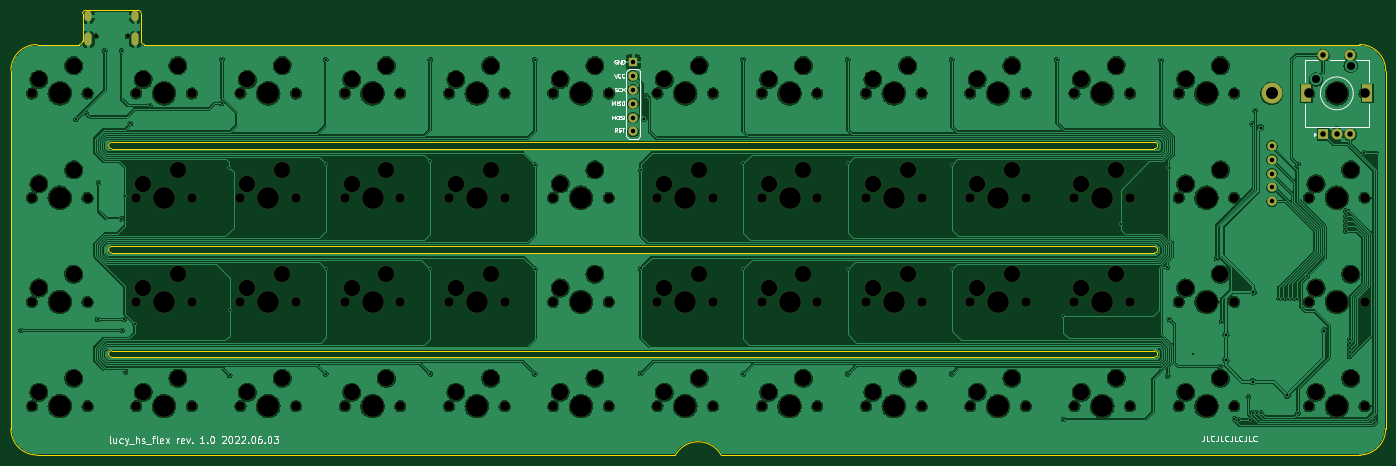
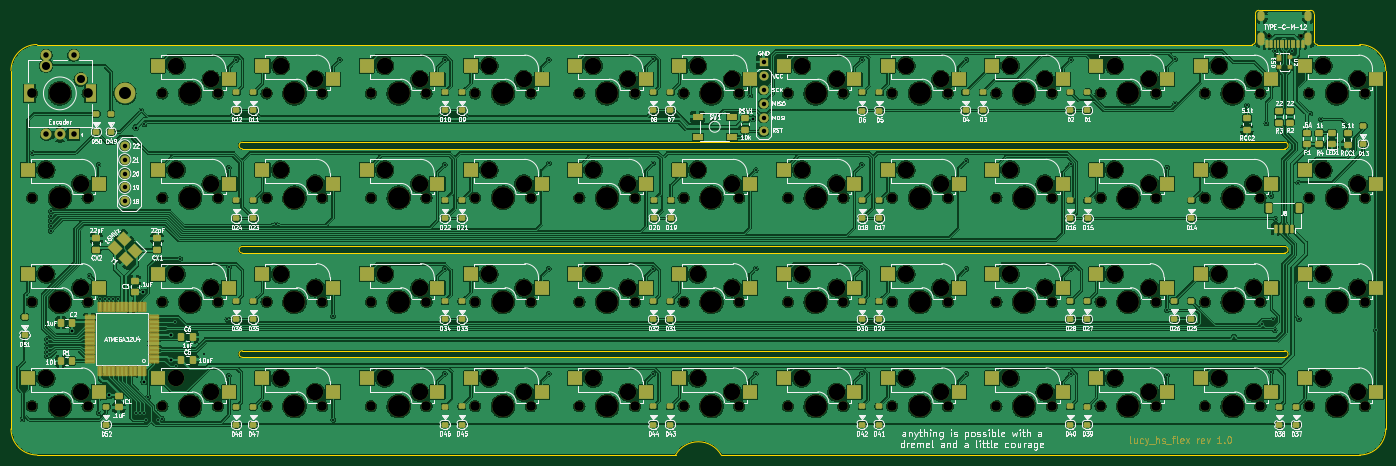
Circuit board: 9 layer files. Board 251.2 x 81.3 mm.
- bottom_copper: pcb-B_Cu.gbl (1327628 bytes)
- bottom_mask: pcb-B_Mask.gbs (23731 bytes)
- bottom_silk: pcb-B_Silkscreen.gbo (207770 bytes)
- outline: pcb-Edge_Cuts.gm1 (2400 bytes)
- top_copper: pcb-F_Cu.gtl (663562 bytes)
- top_mask: pcb-F_Mask.gts (8982 bytes)
- top_silk: pcb-F_Silkscreen.gto (26251 bytes)
- drill: pcb-NPTH.drl (4784 bytes)
- drill: pcb-PTH.drl (2974 bytes)

=== bottom_copper: pcb-B_Cu.gbl (1327628 bytes, source omitted) ===
=== bottom_mask: pcb-B_Mask.gbs (23731 bytes, source omitted) ===
=== bottom_silk: pcb-B_Silkscreen.gbo (207770 bytes, source omitted) ===
=== outline: pcb-Edge_Cuts.gm1 ===
G04 #@! TF.GenerationSoftware,KiCad,Pcbnew,(6.0.1-0)*
G04 #@! TF.CreationDate,2022-06-04T21:55:58-05:00*
G04 #@! TF.ProjectId,pcb,7063622e-6b69-4636-9164-5f7063625858,rev?*
G04 #@! TF.SameCoordinates,Original*
G04 #@! TF.FileFunction,Profile,NP*
%FSLAX46Y46*%
G04 Gerber Fmt 4.6, Leading zero omitted, Abs format (unit mm)*
G04 Created by KiCad (PCBNEW (6.0.1-0)) date 2022-06-04 21:55:58*
%MOMM*%
%LPD*%
G01*
G04 APERTURE LIST*
G04 #@! TA.AperFunction,Profile*
%ADD10C,0.050000*%
G04 #@! TD*
G04 APERTURE END LIST*
D10*
X91057416Y-43668942D02*
X91057416Y-38608805D01*
X329182616Y-49026759D02*
G75*
G03*
X324420112Y-44264255I-4762504J0D01*
G01*
X96415233Y-101414303D02*
X286915393Y-101414303D01*
X324420112Y-119273693D02*
G75*
G03*
X329182616Y-114511189I0J4762504D01*
G01*
X199404383Y-119273693D02*
X82723034Y-119273693D01*
X286915393Y-82364287D02*
G75*
G03*
X286915393Y-81173661I0J595313D01*
G01*
X82723034Y-44264255D02*
G75*
G03*
X77960530Y-49026759I0J-4762504D01*
G01*
X329182616Y-49026759D02*
X329182616Y-114511189D01*
X286915393Y-100223677D02*
X96415233Y-100223677D01*
X77960530Y-114511189D02*
G75*
G03*
X82723034Y-119273693I4762504J0D01*
G01*
X207738763Y-119273693D02*
X324420112Y-119273693D01*
X101773051Y-43668958D02*
G75*
G03*
X102368363Y-44264270I595313J1D01*
G01*
X324420112Y-44264255D02*
X102368363Y-44264270D01*
X91652729Y-38013494D02*
X101177738Y-38013494D01*
X207738763Y-119273693D02*
G75*
G03*
X199404383Y-119273693I-4167190J-2381252D01*
G01*
X286915393Y-62123645D02*
X96415233Y-62123645D01*
X96415233Y-63314271D02*
X286915393Y-63314271D01*
X96415233Y-62123645D02*
G75*
G03*
X96415233Y-63314271I0J-595313D01*
G01*
X286915393Y-63314271D02*
G75*
G03*
X286915393Y-62123645I0J595313D01*
G01*
X77960530Y-114511189D02*
X77960530Y-49026759D01*
X101773050Y-38608806D02*
X101773050Y-43668958D01*
X101773050Y-38608806D02*
G75*
G03*
X101177738Y-38013494I-595313J-1D01*
G01*
X286915393Y-101414303D02*
G75*
G03*
X286915393Y-100223677I0J595313D01*
G01*
X91652728Y-38013494D02*
G75*
G03*
X91057416Y-38608806I1J-595313D01*
G01*
X96415233Y-100223677D02*
G75*
G03*
X96415233Y-101414303I0J-595313D01*
G01*
X90462104Y-44264255D02*
G75*
G03*
X91057416Y-43668943I-1J595313D01*
G01*
X286915393Y-81173661D02*
X96415233Y-81173661D01*
X82723034Y-44264255D02*
X90462104Y-44264255D01*
X96415233Y-81173661D02*
G75*
G03*
X96415233Y-82364287I0J-595313D01*
G01*
X96415233Y-82364287D02*
X286915393Y-82364287D01*
M02*

=== top_copper: pcb-F_Cu.gtl (663562 bytes, source omitted) ===
=== top_mask: pcb-F_Mask.gts (8982 bytes, source omitted) ===
=== top_silk: pcb-F_Silkscreen.gto (26251 bytes, source omitted) ===
=== drill: pcb-NPTH.drl ===
M48
; DRILL file {KiCad (6.0.1-0)} date Saturday, June 04, 2022 at 09:56:00 PM
; FORMAT={-:-/ absolute / inch / decimal}
; #@! TF.CreationDate,2022-06-04T21:56:00-05:00
; #@! TF.GenerationSoftware,Kicad,Pcbnew,(6.0.1-0)
; #@! TF.FileFunction,NonPlated,1,2,NPTH
FMAT,2
INCH
; #@! TA.AperFunction,NonPlated,NPTH,ComponentDrill
T1C0.0256
; #@! TA.AperFunction,NonPlated,NPTH,ComponentDrill
T2C0.0689
; #@! TA.AperFunction,NonPlated,NPTH,ComponentDrill
T3C0.1181
; #@! TA.AperFunction,NonPlated,NPTH,ComponentDrill
T4C0.1570
%
G90
G05
T1
X3.6821Y-1.6837
X3.9097Y-1.6837
T2
X3.2209Y-2.0943
X3.2209Y-2.8442
X3.2209Y-3.5942
X3.2209Y-4.3442
X3.6209Y-2.0943
X3.6209Y-2.8442
X3.6209Y-3.5942
X3.6209Y-4.3442
X3.9709Y-2.0943
X3.9709Y-2.8442
X3.9709Y-3.5942
X3.9709Y-4.3442
X4.3709Y-2.0943
X4.3709Y-2.8442
X4.3709Y-3.5942
X4.3709Y-4.3442
X4.7209Y-2.0943
X4.7209Y-2.8442
X4.7209Y-3.5942
X4.7209Y-4.3442
X5.1209Y-2.0943
X5.1209Y-2.8442
X5.1209Y-3.5942
X5.1209Y-4.3442
X5.4709Y-2.0943
X5.4709Y-3.5942
X5.4709Y-4.3442
X5.4711Y-2.8442
X5.8709Y-2.0943
X5.8709Y-3.5942
X5.8709Y-4.3442
X5.8711Y-2.8442
X6.2209Y-2.0943
X6.2209Y-2.8442
X6.2209Y-3.5942
X6.2209Y-4.3442
X6.6209Y-2.0943
X6.6209Y-2.8442
X6.6209Y-3.5942
X6.6209Y-4.3442
X6.9709Y-2.0943
X6.9709Y-2.8442
X6.9709Y-3.5942
X6.9709Y-4.3442
X7.3709Y-2.0943
X7.3709Y-2.8442
X7.3709Y-3.5942
X7.3709Y-4.3442
X7.7209Y-2.0943
X7.7209Y-2.8442
X7.7209Y-3.5942
X7.7209Y-4.3442
X8.1209Y-2.0943
X8.1209Y-2.8442
X8.1209Y-3.5942
X8.1209Y-4.3442
X8.4709Y-2.0943
X8.4709Y-2.8442
X8.4709Y-3.5942
X8.4709Y-4.3442
X8.8709Y-2.0943
X8.8709Y-2.8442
X8.8709Y-3.5942
X8.8709Y-4.3442
X9.2209Y-2.0943
X9.2209Y-2.8442
X9.2209Y-3.5942
X9.2209Y-4.3442
X9.6209Y-2.0943
X9.6209Y-2.8442
X9.6209Y-3.5942
X9.6209Y-4.3442
X9.9709Y-2.0943
X9.9709Y-2.8442
X9.9709Y-3.5942
X9.9709Y-4.3442
X10.3709Y-2.0943
X10.3709Y-2.8442
X10.3709Y-3.5942
X10.3709Y-4.3442
X10.7209Y-2.0943
X10.7209Y-2.8442
X10.7209Y-3.5942
X10.7209Y-4.3442
X11.1209Y-2.0943
X11.1209Y-2.8442
X11.1209Y-3.5942
X11.1209Y-4.3442
X11.4709Y-2.0943
X11.4709Y-2.8442
X11.4709Y-3.5942
X11.4709Y-4.3442
X11.8709Y-2.0943
X11.8709Y-2.8442
X11.8709Y-3.5942
X11.8709Y-4.3442
X12.4084Y-2.0943
X12.4084Y-2.8443
X12.4084Y-3.5943
X12.4084Y-4.3443
X12.8084Y-2.0943
X12.8084Y-2.8443
X12.8084Y-3.5943
X12.8084Y-4.3443
T3
X3.2709Y-1.9942
X3.2709Y-2.7443
X3.2709Y-3.4943
X3.2709Y-4.2443
X3.5209Y-1.8942
X3.5209Y-2.6442
X3.5209Y-3.3942
X3.5209Y-4.1442
X4.0209Y-1.9942
X4.0209Y-2.7443
X4.0209Y-3.4943
X4.0209Y-4.2443
X4.2709Y-1.8942
X4.2709Y-2.6442
X4.2709Y-3.3942
X4.2709Y-4.1442
X4.7709Y-1.9942
X4.7709Y-2.7443
X4.7709Y-3.4943
X4.7709Y-4.2443
X5.0209Y-1.8942
X5.0209Y-2.6442
X5.0209Y-3.3942
X5.0209Y-4.1442
X5.5209Y-1.9942
X5.5209Y-3.4943
X5.5209Y-4.2443
X5.5211Y-2.7443
X5.7709Y-1.8942
X5.7709Y-3.3942
X5.7709Y-4.1442
X5.7711Y-2.6442
X6.2709Y-1.9942
X6.2709Y-2.7443
X6.2709Y-3.4943
X6.2709Y-4.2443
X6.5209Y-1.8942
X6.5209Y-2.6442
X6.5209Y-3.3942
X6.5209Y-4.1442
X7.0209Y-1.9942
X7.0209Y-2.7443
X7.0209Y-3.4943
X7.0209Y-4.2443
X7.2709Y-1.8942
X7.2709Y-2.6442
X7.2709Y-3.3942
X7.2709Y-4.1442
X7.7709Y-1.9942
X7.7709Y-2.7443
X7.7709Y-3.4943
X7.7709Y-4.2443
X8.0209Y-1.8942
X8.0209Y-2.6442
X8.0209Y-3.3942
X8.0209Y-4.1442
X8.5209Y-1.9942
X8.5209Y-2.7443
X8.5209Y-3.4943
X8.5209Y-4.2443
X8.7709Y-1.8942
X8.7709Y-2.6442
X8.7709Y-3.3942
X8.7709Y-4.1442
X9.2709Y-1.9942
X9.2709Y-2.7443
X9.2709Y-3.4943
X9.2709Y-4.2443
X9.5209Y-1.8942
X9.5209Y-2.6442
X9.5209Y-3.3942
X9.5209Y-4.1442
X10.0209Y-1.9942
X10.0209Y-2.7443
X10.0209Y-3.4943
X10.0209Y-4.2443
X10.2709Y-1.8942
X10.2709Y-2.6442
X10.2709Y-3.3942
X10.2709Y-4.1442
X10.7709Y-1.9942
X10.7709Y-2.7443
X10.7709Y-3.4943
X10.7709Y-4.2443
X11.0209Y-1.8942
X11.0209Y-2.6442
X11.0209Y-3.3942
X11.0209Y-4.1442
X11.5209Y-1.9942
X11.5209Y-2.7443
X11.5209Y-3.4943
X11.5209Y-4.2443
X11.7709Y-1.8942
X11.7709Y-2.6442
X11.7709Y-3.3942
X11.7709Y-4.1442
X12.4584Y-2.7443
X12.4584Y-3.4943
X12.4584Y-4.2443
X12.7084Y-2.6443
X12.7084Y-3.3943
X12.7084Y-4.1443
T4
X3.4209Y-2.0943
X3.4209Y-2.8442
X3.4209Y-3.5942
X3.4209Y-4.3442
X4.1709Y-2.0943
X4.1709Y-2.8442
X4.1709Y-3.5942
X4.1709Y-4.3442
X4.9209Y-2.0943
X4.9209Y-2.8442
X4.9209Y-3.5942
X4.9209Y-4.3442
X5.6709Y-2.0943
X5.6709Y-3.5942
X5.6709Y-4.3442
X5.6711Y-2.8442
X6.4209Y-2.0943
X6.4209Y-2.8442
X6.4209Y-3.5942
X6.4209Y-4.3442
X7.1709Y-2.0943
X7.1709Y-2.8442
X7.1709Y-3.5942
X7.1709Y-4.3442
X7.9209Y-2.0943
X7.9209Y-2.8442
X7.9209Y-3.5942
X7.9209Y-4.3442
X8.6709Y-2.0943
X8.6709Y-2.8442
X8.6709Y-3.5942
X8.6709Y-4.3442
X9.4209Y-2.0943
X9.4209Y-2.8442
X9.4209Y-3.5942
X9.4209Y-4.3442
X10.1709Y-2.0943
X10.1709Y-2.8442
X10.1709Y-3.5942
X10.1709Y-4.3442
X10.9209Y-2.0943
X10.9209Y-2.8442
X10.9209Y-3.5942
X10.9209Y-4.3442
X11.6709Y-2.0943
X11.6709Y-2.8442
X11.6709Y-3.5942
X11.6709Y-4.3442
X12.6084Y-2.0943
X12.6084Y-2.8443
X12.6084Y-3.5943
X12.6084Y-4.3443
T0
M30

=== drill: pcb-PTH.drl ===
M48
; DRILL file {KiCad (6.0.1-0)} date Saturday, June 04, 2022 at 09:56:00 PM
; FORMAT={-:-/ absolute / inch / decimal}
; #@! TF.CreationDate,2022-06-04T21:56:00-05:00
; #@! TF.GenerationSoftware,Kicad,Pcbnew,(6.0.1-0)
; #@! TF.FileFunction,Plated,1,2,PTH
FMAT,2
INCH
; #@! TA.AperFunction,Plated,PTH,ViaDrill
T1C0.0138
; #@! TA.AperFunction,Plated,PTH,ViaDrill
T2C0.0197
; #@! TA.AperFunction,Plated,PTH,ComponentDrill
T3C0.0236
; #@! TA.AperFunction,Plated,PTH,ComponentDrill
T4C0.0320
; #@! TA.AperFunction,Plated,PTH,ComponentDrill
T5C0.0394
; #@! TA.AperFunction,Plated,PTH,ComponentDrill
T6C0.0579
; #@! TA.AperFunction,Plated,PTH,ComponentDrill
T7C0.0591
; #@! TA.AperFunction,Plated,PTH,ComponentDrill
T8C0.0866
%
G90
G05
T1
X3.1419Y-3.7996
X3.535Y-2.2813
X3.6116Y-2.2399
X3.6925Y-3.7202
X3.7004Y-2.736
X3.7459Y-1.7878
X3.8618Y-2.9958
X3.8658Y-1.7872
X3.8691Y-3.799
X3.8815Y-3.7202
X3.8933Y-2.8305
X3.8933Y-4.0982
X3.9287Y-2.3108
X3.9602Y-3.7517
X4.0685Y-2.1809
X4.5846Y-2.1667
X4.5862Y-1.8487
X4.6419Y-2.6276
X4.6433Y-3.6553
X4.6433Y-4.1238
X5.3343Y-1.8526
X5.3343Y-2.6021
X5.3343Y-3.3565
X5.3343Y-4.1125
X6.0862Y-1.8526
X6.0862Y-2.5785
X6.0862Y-3.3565
X6.0862Y-4.1125
X6.8382Y-1.8526
X6.8382Y-2.608
X6.8382Y-3.3565
X6.8382Y-4.1125
X7.602Y-3.3541
X7.602Y-4.11
X7.6024Y-2.6458
X7.6413Y-2.11
X8.3382Y-1.8487
X8.3382Y-2.5982
X8.3382Y-3.3565
X8.3382Y-4.1125
X9.0902Y-1.8526
X9.0902Y-2.5982
X9.0902Y-3.3565
X9.0902Y-4.1125
X9.8382Y-1.8526
X9.8382Y-2.608
X9.8382Y-3.3565
X9.8382Y-4.1125
X10.5941Y-1.8526
X10.6413Y-3.6966
X10.6413Y-4.4407
X11.0547Y-3.0368
X11.3422Y-1.8565
X11.3894Y-3.3433
X11.3933Y-2.6297
X11.3933Y-4.1257
X11.4032Y-3.7202
X11.5744Y-3.9683
X11.7437Y-3.2832
X11.7693Y-4.0588
X11.7791Y-3.736
X11.8717Y-4.4368
X11.9051Y-4.4446
X11.9721Y-4.2773
X11.9858Y-4.4446
X11.9996Y-2.3147
X12.002Y-4.3935
X12.0218Y-2.2168
X12.0327Y-4.3935
X12.0634Y-4.3935
X12.1933Y-3.5706
X12.224Y-3.5706
X12.2555Y-3.5706
X12.287Y-3.5706
X12.3185Y-3.5706
X12.3303Y-2.608
X12.3303Y-4.3935
X12.3953Y-3.4072
X12.6728Y-2.9407
X12.6728Y-2.9761
X12.6728Y-3.0116
X12.6728Y-3.047
X12.6728Y-3.0824
X12.7004Y-3.862
X12.7004Y-3.8935
X12.7004Y-3.925
X12.7004Y-3.9565
X12.7004Y-3.9871
X12.8067Y-2.5234
X12.8776Y-4.4407
T2
X7.6217Y-2.2754
X11.8106Y-3.8305
X11.8106Y-4.0116
X12.0036Y-4.1691
X12.0075Y-3.5234
X12.0626Y-2.3403
X12.2516Y-4.2675
X12.5193Y-3.8009
T4
X7.5459Y-1.8679
X7.5459Y-1.9679
X7.5459Y-2.0679
X7.5459Y-2.1679
X7.5459Y-2.2679
X7.5459Y-2.3679
X12.1413Y-2.471
X12.1413Y-2.571
X12.1413Y-2.671
X12.1413Y-2.771
X12.1413Y-2.871
T5
X12.5099Y-1.8187
X12.5099Y-2.3895
X12.6084Y-2.3895
X12.7068Y-1.8187
X12.7068Y-2.3895
T6
X12.4584Y-1.9942
X12.7084Y-1.8942
T8
X12.1396Y-2.0943
T3
G00X3.6266Y-1.5282
M15
G01X3.6266Y-1.5518
M16
G05
G00X3.6266Y-1.6837
M15
G01X3.6266Y-1.727
M16
G05
G00X3.9652Y-1.5282
M15
G01X3.9652Y-1.5518
M16
G05
G00X3.9652Y-1.6837
M15
G01X3.9652Y-1.727
M16
G05
T7
G00X12.3879Y-2.1198
M15
G01X12.3879Y-2.0687
M16
G05
G00X12.8288Y-2.1198
M15
G01X12.8288Y-2.0687
M16
G05
T0
M30

